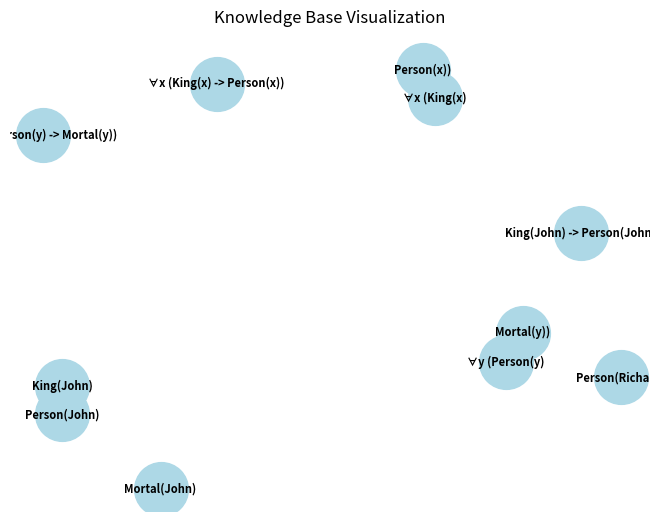

The script that saved this image:
# class KnowledgeBase:
#     def __init__(self):
#         self.assertions = []  # Initialize a list to store all statements (assertions)

#     def tell(self, statement):
#         """Add a statement (assertion) to the knowledge base."""
#         self.assertions.append(statement)

#     def ask(self, query):
#         """Check if the query can be inferred from the knowledge base."""
#         # Direct match in assertions
#         if query in self.assertions:
#             return True  # Directly found

#         # Check for implications
#         for statement in self.assertions:
#             if "->" in statement:
#                 antecedent, consequent = statement.split(" -> ")
#                 # Modus Ponens: if we know the antecedent, the consequent is inferred
#                 if antecedent in self.assertions:
#                     if query == consequent:
#                         return True  # The query is confirmed through inference

#         return False  # If query is not found

#     def infer_facts(self):
#         """Use rules of inference to derive new facts."""
#         derived_facts = set()  # Use a set to avoid duplicates
#         changes = True  # Flag to indicate if we have derived new facts

#         while changes:
#             changes = False  # Reset change flag
#             new_facts = set()  # Temporary set to store new derived facts

#             # Check implications
#             for statement in self.assertions:
#                 if "->" in statement:
#                     antecedent, consequent = statement.split(" -> ")
#                     # If the antecedent is known, we can derive the consequent
#                     if antecedent in self.assertions and consequent not in self.assertions:
#                         new_facts.add(consequent)

#             # Check for universal implications
#             for statement in self.assertions:
#                 if statement.startswith("∀"):
#                     if "King(John)" in self.assertions and "King(x)" in statement:
#                         # If John is a king, then he is a person
#                         if "Person(John)" not in self.assertions:
#                             new_facts.add("Person(John)")
#                     if "Person(John)" in self.assertions and "Person(y)" in statement:
#                         # If John is a person, then he is mortal
#                         if "Mortal(John)" not in self.assertions:
#                             new_facts.add("Mortal(John)")

#             # Add newly derived facts to the knowledge base
#             for fact in new_facts:
#                 if fact not in self.assertions:
#                     self.tell(fact)  # Add new derived facts to the assertions
#                     changes = True  # We made a change
#                     derived_facts.add(fact)  # Track the new derived facts

#         return derived_facts  # Return newly inferred facts

#     def existing_knowledge(self):
#         """Display the current state of the knowledge base."""
#         return self.assertions  # Return all current assertions


# # Example usage
# if __name__ == "__main__":
#     kb = KnowledgeBase()

#     # Telling the knowledge base assertions
#     kb.tell("King(John)")  # John is a king
#     kb.tell("Person(Richard)")  # Richard is a person
#     kb.tell("∀x (King(x) -> Person(x))")  # All kings are persons
#     kb.tell("∀y (Person(y) -> Mortal(y))")  # All persons are mortal
#     kb.tell("King(John) -> Person(John)")  # If John is a king, then John is a person

#     # Display existing knowledge
#     print("Current knowledge base:", kb.existing_knowledge())

#     # Inferring facts
#     new_facts = kb.infer_facts()
#     print("Newly inferred facts:", new_facts)  # Should include inferred facts based on logic

#     # Checking if derived facts are in the knowledge base
#     print("Is John Mortal?", kb.ask("Mortal(John)"))  # Expected: True
#     print("Is John a person?", kb.ask("Person(John)"))  # Expected: True
#     print("Is Richard Mortal?", kb.ask("Mortal(Richard)"))  # Expected: False


import networkx as nx
import matplotlib.pyplot as plt

class KnowledgeBase:
    def __init__(self):
        self.assertions = []  # Initialize a list to store all statements (assertions)

    def tell(self, statement):
        """Add a statement (assertion) to the knowledge base."""
        self.assertions.append(statement)

    def ask(self, query):
        """Check if the query can be inferred from the knowledge base."""
        # Direct match in assertions
        if query in self.assertions:
            return True  # Directly found

        # Check for implications
        for statement in self.assertions:
            if "->" in statement:
                antecedent, consequent = statement.split(" -> ")
                # Modus Ponens: if we know the antecedent, the consequent is inferred
                if antecedent in self.assertions:
                    if query == consequent:
                        return True  # The query is confirmed through inference

        return False  # If query is not found

    def infer_facts(self):
        """Use rules of inference to derive new facts."""
        derived_facts = set()  # Use a set to avoid duplicates
        changes = True  # Flag to indicate if we have derived new facts

        while changes:
            changes = False  # Reset change flag
            new_facts = set()  # Temporary set to store new derived facts

            # Check implications
            for statement in self.assertions:
                if "->" in statement:
                    antecedent, consequent = statement.split(" -> ")
                    # If the antecedent is known, we can derive the consequent
                    if antecedent in self.assertions and consequent not in self.assertions:
                        new_facts.add(consequent)

            # Check for universal implications
            for statement in self.assertions:
                if statement.startswith("∀"):
                    if "King(John)" in self.assertions and "King(x)" in statement:
                        # If John is a king, then he is a person
                        if "Person(John)" not in self.assertions:
                            new_facts.add("Person(John)")
                    if "Person(John)" in self.assertions and "Person(y)" in statement:
                        # If John is a person, then he is mortal
                        if "Mortal(John)" not in self.assertions:
                            new_facts.add("Mortal(John)")

            # Add newly derived facts to the knowledge base
            for fact in new_facts:
                if fact not in self.assertions:
                    self.tell(fact)  # Add new derived facts to the assertions
                    changes = True  # We made a change
                    derived_facts.add(fact)  # Track the new derived facts

        return derived_facts  # Return newly inferred facts

    def existing_knowledge(self):
        """Display the current state of the knowledge base."""
        return self.assertions  # Return all current assertions

    def visualize(self):
        """Visualize the knowledge base as a directed graph."""
        G = nx.DiGraph()  # Create a directed graph

        # Add nodes and edges for implications
        for statement in self.assertions:
            if "->" in statement:
                antecedent, consequent = statement.split(" -> ")
                G.add_edge(antecedent.strip(), consequent.strip())  # Add directed edge

        # Add nodes for all assertions
        for assertion in self.assertions:
            G.add_node(assertion.strip())

        # Draw the graph
        pos = nx.spring_layout(G)  # Layout for the graph
        nx.draw(G, pos, with_labels=True, node_size=1500, node_color='lightblue', font_size=8, font_weight='bold', arrows=True)
        plt.title("Knowledge Base Visualization")
        plt.show()


# Example usage
if __name__ == "__main__":
    kb = KnowledgeBase()

    # Telling the knowledge base assertions
    kb.tell("King(John)")  # John is a king
    kb.tell("Person(Richard)")  # Richard is a person
    kb.tell("∀x (King(x) -> Person(x))")  # All kings are persons
    kb.tell("∀y (Person(y) -> Mortal(y))")  # All persons are mortal
    kb.tell("King(John) -> Person(John)")  # If John is a king, then John is a person

    # Display existing knowledge
    print("Current knowledge base:", kb.existing_knowledge())

    # Inferring facts
    new_facts = kb.infer_facts()
    print("Newly inferred facts:", new_facts)  # Should include inferred facts based on logic

    # Visualizing the knowledge base
    kb.visualize()

    # Checking if derived facts are in the knowledge base
    print("Is John Mortal?", kb.ask("Mortal(John)"))  # Expected: True
    print("Is John a person?", kb.ask("Person(John)"))  # Expected: True
    print("Is Richard Mortal?", kb.ask("Mortal(Richard)"))  # Expected: False


class SimpleKnowledgeBase:
    def __init__(self):
        # Store our facts and rules
        self.facts = []
        
    def add_fact(self, fact):
        """Add a new fact or rule to our knowledge base"""
        print(f"Learning new information: {fact}")
        self.facts.append(fact)
        
    def show_all_knowledge(self):
        """Display everything we know"""
        print("\n=== EVERYTHING I KNOW ===")
        print("Direct Facts:")
        # Show simple facts (those without ->)
        for fact in self.facts:
            if "->" not in fact:
                print(f"  - {fact}")
                
        print("\nRules:")
        # Show rules (those with ->)
        for fact in self.facts:
            if "->" in fact:
                print(f"  - {fact}")
    
    def think(self):
        """Try to figure out new facts based on what we know"""
        print("\n=== THINKING ABOUT WHAT I KNOW ===")
        new_facts = []
        
        # Look at each rule (if X then Y)
        for rule in self.facts:
            if "->" in rule:
                condition, result = rule.split(" -> ")
                
                # If we know the condition is true, then we can conclude the result
                if condition in self.facts and result not in self.facts:
                    print(f"I just figured out: {result}")
                    print(f"Because I know: {condition}")
                    print(f"And I know the rule: {rule}")
                    new_facts.append(result)
        
        # Add all our new facts to what we know
        for fact in new_facts:
            self.facts.append(fact)
            
        if not new_facts:
            print("I couldn't figure out anything new!")
            
        return new_facts
    
    def ask(self, question):
        """Answer a question based on what we know"""
        print(f"\n=== SOMEONE ASKED: {question}? ===")
        
        # First, check if we know this directly
        if question in self.facts:
            print(f"Yes! I know this for a fact.")
            return True
            
        # Then try to figure it out using our rules
        print("Let me think about this...")
        new_facts = self.think()
        
        # Check if we figured it out
        if question in new_facts or question in self.facts:
            print(f"Yes! I figured this out.")
            return True
            
        print("No, I don't know this and I can't figure it out.")
        return False

# Let's use our knowledge base!
def run_example():
    print("=== STARTING KNOWLEDGE BASE EXAMPLE ===\n")
    
    # Create our knowledge base
    kb = SimpleKnowledgeBase()
    
    # Add some basic facts
    print("First, let's teach it some things:\n")
    kb.add_fact("John is a king")
    kb.add_fact("Richard is a person")
    
    # Add some rules
    kb.add_fact("John is a king -> John is a person")  # If John is king, then John is person
    kb.add_fact("Richard is a person -> Richard is mortal")  # If Richard is person, then Richard is mortal
    kb.add_fact("John is a person -> John is mortal")  # If John is person, then John is mortal
    
    # Show everything we know
    kb.show_all_knowledge()
    
    # Try to figure out new things
    print("\nLet's think about what we know...")
    kb.think()
    
    # Ask some questions
    print("\nNow let's ask some questions:")
    questions = [
        "John is a king",
        "John is a person",
        "John is mortal",
        "Richard is a person",
        "Richard is mortal",
        "Richard is a king"
    ]
    
    for question in questions:
        result = kb.ask(question)
        print(f"Final answer: {result}\n")

if __name__ == "__main__":
    run_example()
    
# we want infer if john is person ,computer isonly provided withfacts that john is a king and other statements. example of symbolic ai
